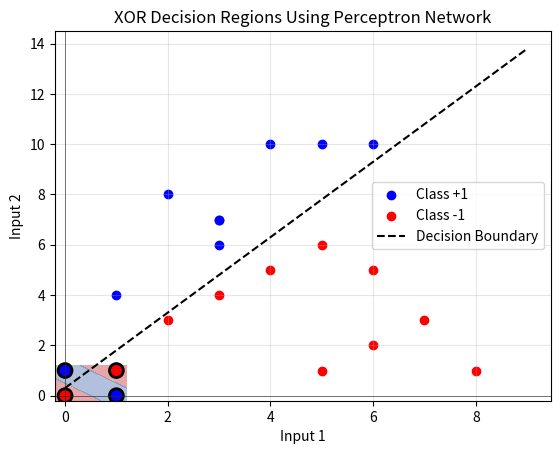

Python code for this plot:
import numpy as np
import matplotlib.pyplot as plt

def initialize_weights(n_features):
    np.random.seed(42)
    w = np.random.uniform(-1, 1, n_features)
    b = np.random.uniform(-1, 1)
    return w, b

def perceptron_train(X, y, lr=0.1, epochs=50):
    w, b = initialize_weights(X.shape[1])
    print("Initial Weights:", w)
    print("Initial Bias:", b)
    print("\nTraining started-->")
    for _ in range(epochs):
        for i in range(len(X)):
            linear_output = np.dot(X[i], w) + b
            y_pred = 1 if linear_output >= 0 else -1
            if y[i] != y_pred:
                w += lr * y[i] * X[i]
                b += lr * y[i]
    print("\nTraining completed")
    print("Final Weights:", w)
    print("Final Bias:", b)
    return w, b

def perceptron_predict(X, w, b):
    return np.array([1 if np.dot(x, w) + b >= 0 else -1 for x in X])

X = np.array([
    [2, 3],
    [4, 5],
    [5, 10],
    [1, 4],
    [3, 4],
    [6, 2],
    [7, 3],
    [8, 1],
    [2, 8],
    [3, 7],
    [5, 6],
    [6, 5],
    [3, 6],
    [5, 1],
    [4, 10],
    [3, 7],
    [6, 10]
])

y = np.array([-1, -1, 1, 1, -1, -1, -1, -1, 1, 1, -1, -1, 1, -1, 1, 1, 1])

w, b = perceptron_train(X, y, lr=0.1, epochs=20)

def plot_decision_boundary(X, y, w, b):
    plt.scatter(X[y==1][:,0], X[y==1][:,1], color='blue', label='Class +1')
    plt.scatter(X[y==-1][:,0], X[y==-1][:,1], color='red', label='Class -1')
    x_vals = np.linspace(0, 9, 100)
    y_vals = -(w[0] * x_vals + b) / w[1]
    plt.plot(x_vals, y_vals, 'k--', label='Decision Boundary')
    plt.axhline(0, color='black', linewidth=0.5, linestyle='-', alpha=0.7)
    plt.axvline(0, color='black', linewidth=0.5, linestyle='-', alpha=0.7)
    plt.xlabel("x1")
    plt.ylabel("x2")
    plt.legend()
    plt.title("Perceptron Decision Boundary")
    plt.grid(True, alpha=0.3)
    plt.show()

plot_decision_boundary(X, y, w, b)

def activation_step_function(weighted_sum):
    return 1 if weighted_sum >= 0 else 0

def compute_weighted_sum(inputs, weights, bias):
    return np.dot(inputs, weights) + bias

def xor_using_perceptron_network(input_pair):
    or_weights = [1, 1]
    or_bias = -0.5
    or_gate_output = activation_step_function(compute_weighted_sum(input_pair, or_weights, or_bias))
    nand_weights = [-1, -1]
    nand_bias = 1.5
    nand_gate_output = activation_step_function(compute_weighted_sum(input_pair, nand_weights, nand_bias))
    and_weights = [1, 1]
    and_bias = -1.5
    combined_inputs = [or_gate_output, nand_gate_output]
    xor_output = activation_step_function(compute_weighted_sum(combined_inputs, and_weights, and_bias))
    return xor_output

X_xor = np.array([
    [0, 0],
    [0, 1],
    [1, 0],
    [1, 1]
])

print("x1 | x2 | XOR")
for input_values in X_xor:
    xor_result = xor_using_perceptron_network(input_values)
    print(f"   {input_values[0]}        {input_values[1]}        {xor_result}")

grid_resolution = 200
grid_range = (-0.2, 1.2)

x1_grid, x2_grid = np.meshgrid(
    np.linspace(grid_range[0], grid_range[1], grid_resolution),
    np.linspace(grid_range[0], grid_range[1], grid_resolution)
)

grid_predictions = np.array([
    xor_using_perceptron_network([x1, x2]) 
    for x1, x2 in zip(x1_grid.ravel(), x2_grid.ravel())
])
grid_predictions = grid_predictions.reshape(x1_grid.shape)

plt.contourf(x1_grid, x2_grid, grid_predictions, alpha=0.4, cmap='RdYlBu')

xor_inputs = [0, 0, 1, 1]
xor_outputs = [0, 1, 0, 1]
point_colors = ['red', 'blue', 'blue', 'red']

plt.scatter(xor_inputs, xor_outputs, 
           c=point_colors, s=100, edgecolors='black', linewidths=2)

plt.xlabel("Input 1")
plt.ylabel("Input 2")
plt.title("XOR Decision Regions Using Perceptron Network")
plt.grid(True, alpha=0.3)
plt.show()
